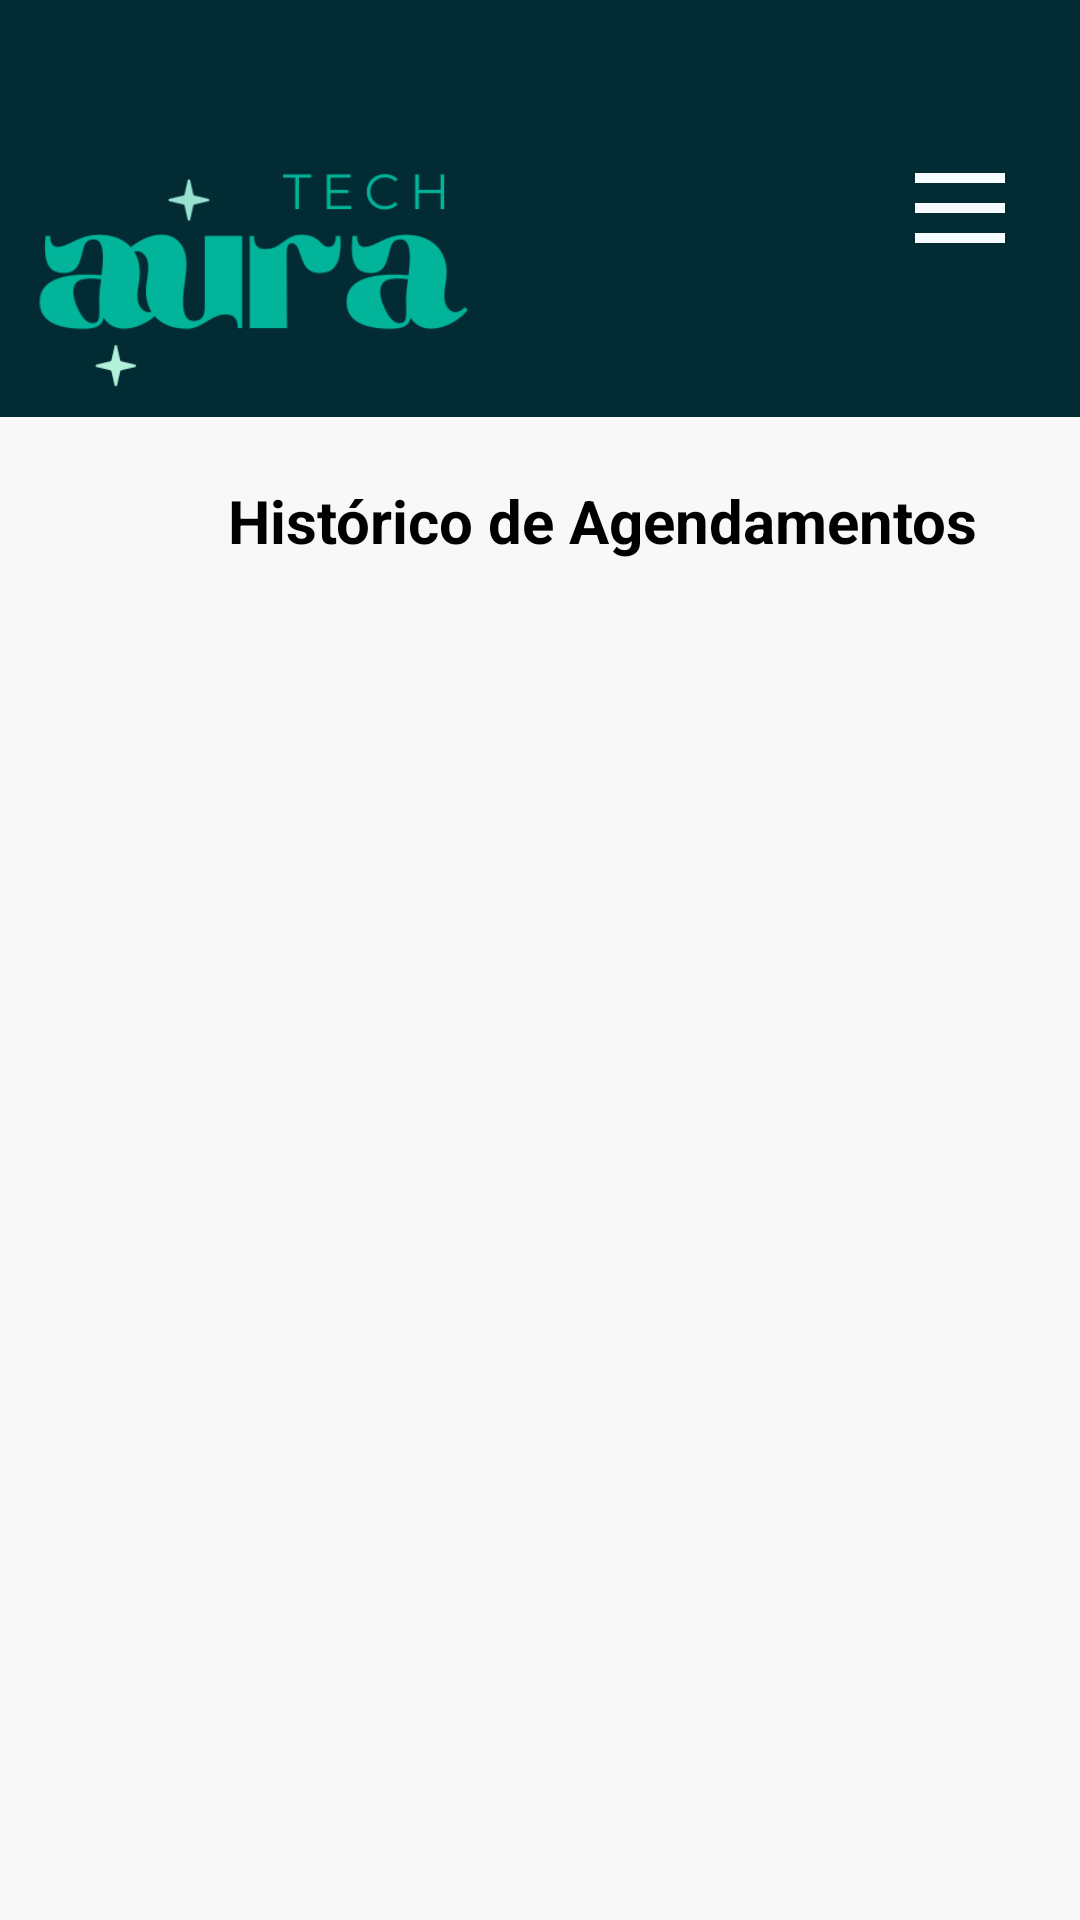

Android layout source for this screen:
<!-- AndroidManifest.xml: application theme Theme.ReservasSalao -->
<!-- res/layout/activity_historico_salao.xml -->
<?xml version="1.0" encoding="utf-8"?>
<androidx.drawerlayout.widget.DrawerLayout xmlns:android="http://schemas.android.com/apk/res/android"
    xmlns:app="http://schemas.android.com/apk/res-auto"
    xmlns:tools="http://schemas.android.com/tools"
    android:id="@+id/drawerLayout"
    android:layout_width="match_parent"
    android:layout_height="match_parent">

    
    <androidx.constraintlayout.widget.ConstraintLayout
        android:id="@+id/main"
        android:layout_width="match_parent"
        android:layout_height="match_parent"
        android:background="#F8F8F8"
        >

        
        <androidx.appcompat.widget.Toolbar
            android:id="@+id/toolbar"
            android:layout_width="0dp"
            android:layout_height="139dp"
            android:background="@color/app_theme"
            android:elevation="4dp"
            android:minHeight="?attr/actionBarSize"
            app:contentInsetStart="0dp"
            app:layout_constraintTop_toTopOf="parent"
            app:layout_constraintStart_toStartOf="parent"
            app:layout_constraintEnd_toEndOf="parent">

            <LinearLayout
                android:layout_width="match_parent"
                android:layout_height="match_parent"
                android:gravity="center_vertical"
                android:orientation="horizontal"
                android:paddingStart="9dp"
                android:paddingEnd="20dp">

                <ImageView
                    android:id="@+id/logoImage"
                    android:layout_width="150dp"
                    android:layout_height="85dp"
                    android:layout_marginTop="25dp"
                    android:layout_marginBottom="1dp"
                    android:contentDescription="Logo"
                    android:src="@drawable/aura"  />

                <View
                    android:layout_width="0dp"
                    android:layout_height="102dp"
                    android:layout_weight="1" />

                <ImageButton
                    android:id="@+id/btnMenu"
                    android:layout_width="wrap_content"
                    android:layout_height="wrap_content"
                    android:background="?attr/selectableItemBackgroundBorderless"
                    android:contentDescription="Menu"
                    android:src="@drawable/ic_menu"
                    app:tint="@color/app_theme_light"
                    tools:ignore="TouchTargetSizeCheck" />

            </LinearLayout>
        </androidx.appcompat.widget.Toolbar>

        
        <TextView
            android:id="@+id/tvTituloHistorico"
            android:layout_width="wrap_content"
            android:layout_height="wrap_content"
            android:layout_marginStart="16dp"
            android:layout_marginTop="8dp"
            android:paddingStart="60dp"
            android:paddingTop="13dp"
            android:text="Histórico de Agendamentos"
            android:textColor="@color/black"
            android:textSize="20sp"
            android:textStyle="bold"
            app:layout_constraintStart_toStartOf="parent"
            app:layout_constraintTop_toBottomOf="@id/toolbar" />

        
        <androidx.recyclerview.widget.RecyclerView
            android:id="@+id/recyclerAgendamentos"
            android:layout_width="0dp"
            android:layout_height="0dp"
            android:clipToPadding="false"
            android:paddingBottom="50dp"
            app:layout_constraintTop_toBottomOf="@id/tvTituloHistorico"
            app:layout_constraintBottom_toBottomOf="parent"
            app:layout_constraintStart_toStartOf="parent"
            app:layout_constraintEnd_toEndOf="parent" />

    </androidx.constraintlayout.widget.ConstraintLayout>

    
    <com.google.android.material.navigation.NavigationView
        android:id="@+id/navigationView"
        android:layout_width="wrap_content"
        android:layout_height="match_parent"
        android:layout_gravity="start"
        app:headerLayout="@layout/nav_header_salao"
        app:menu="@menu/menu_salao" />

</androidx.drawerlayout.widget.DrawerLayout>
<!-- res/layout/nav_header_salao.xml (included above) -->
<LinearLayout xmlns:android="http://schemas.android.com/apk/res/android"
    android:layout_width="match_parent"
    android:layout_height="180dp"
    android:background="@color/app_theme"
    android:orientation="vertical"
    android:gravity="bottom"
    android:padding="16dp">

    <ImageView
        android:id="@+id/imgHeader"
        android:layout_width="131dp"
        android:layout_height="105dp"
        android:background="@drawable/iconaura"
        android:padding="8dp" />

    <TextView
        android:id="@+id/txtNomeHeader"
        android:layout_width="wrap_content"
        android:layout_height="wrap_content"
        android:layout_marginTop="8dp"
        android:text="Salao Nome"
        android:textColor="@android:color/white"
        android:textSize="18sp"
        android:textStyle="bold" />
</LinearLayout>
<!-- resources referenced by this layout -->
<resources>
  <color name="app_theme">#032b33</color>
  <color name="app_theme_light">#F6FBFF</color>
  <color name="black">#FF000000</color>
  <!-- drawable aura: png bitmap (drawable, 13640 bytes) -->
  <!-- drawable ic_menu (drawable) -->
  <vector
      xmlns:android="http://schemas.android.com/apk/res/android"
      android:width="40dp"
      android:height="40dp"
      android:viewportWidth="960"
      android:viewportHeight="960"
      android:tint="#FAF7F7">
  
      <path
          android:fillColor="@android:color/white"
          android:pathData="M120,280L120,200L840,200L840,280L120,280ZM120,760L120,680L840,680L840,760L120,760ZM120,520L120,440L840,440L840,520L120,520Z"/>
  </vector>
  <!-- drawable iconaura: png bitmap (drawable, 26585 bytes) -->
  <style name="Theme.ReservasSalao" parent="Base.Theme.ReservasSalao" />
  <style name="Base.Theme.ReservasSalao" parent="Theme.Material3.DayNight.NoActionBar">
          
          
      </style>
</resources>
